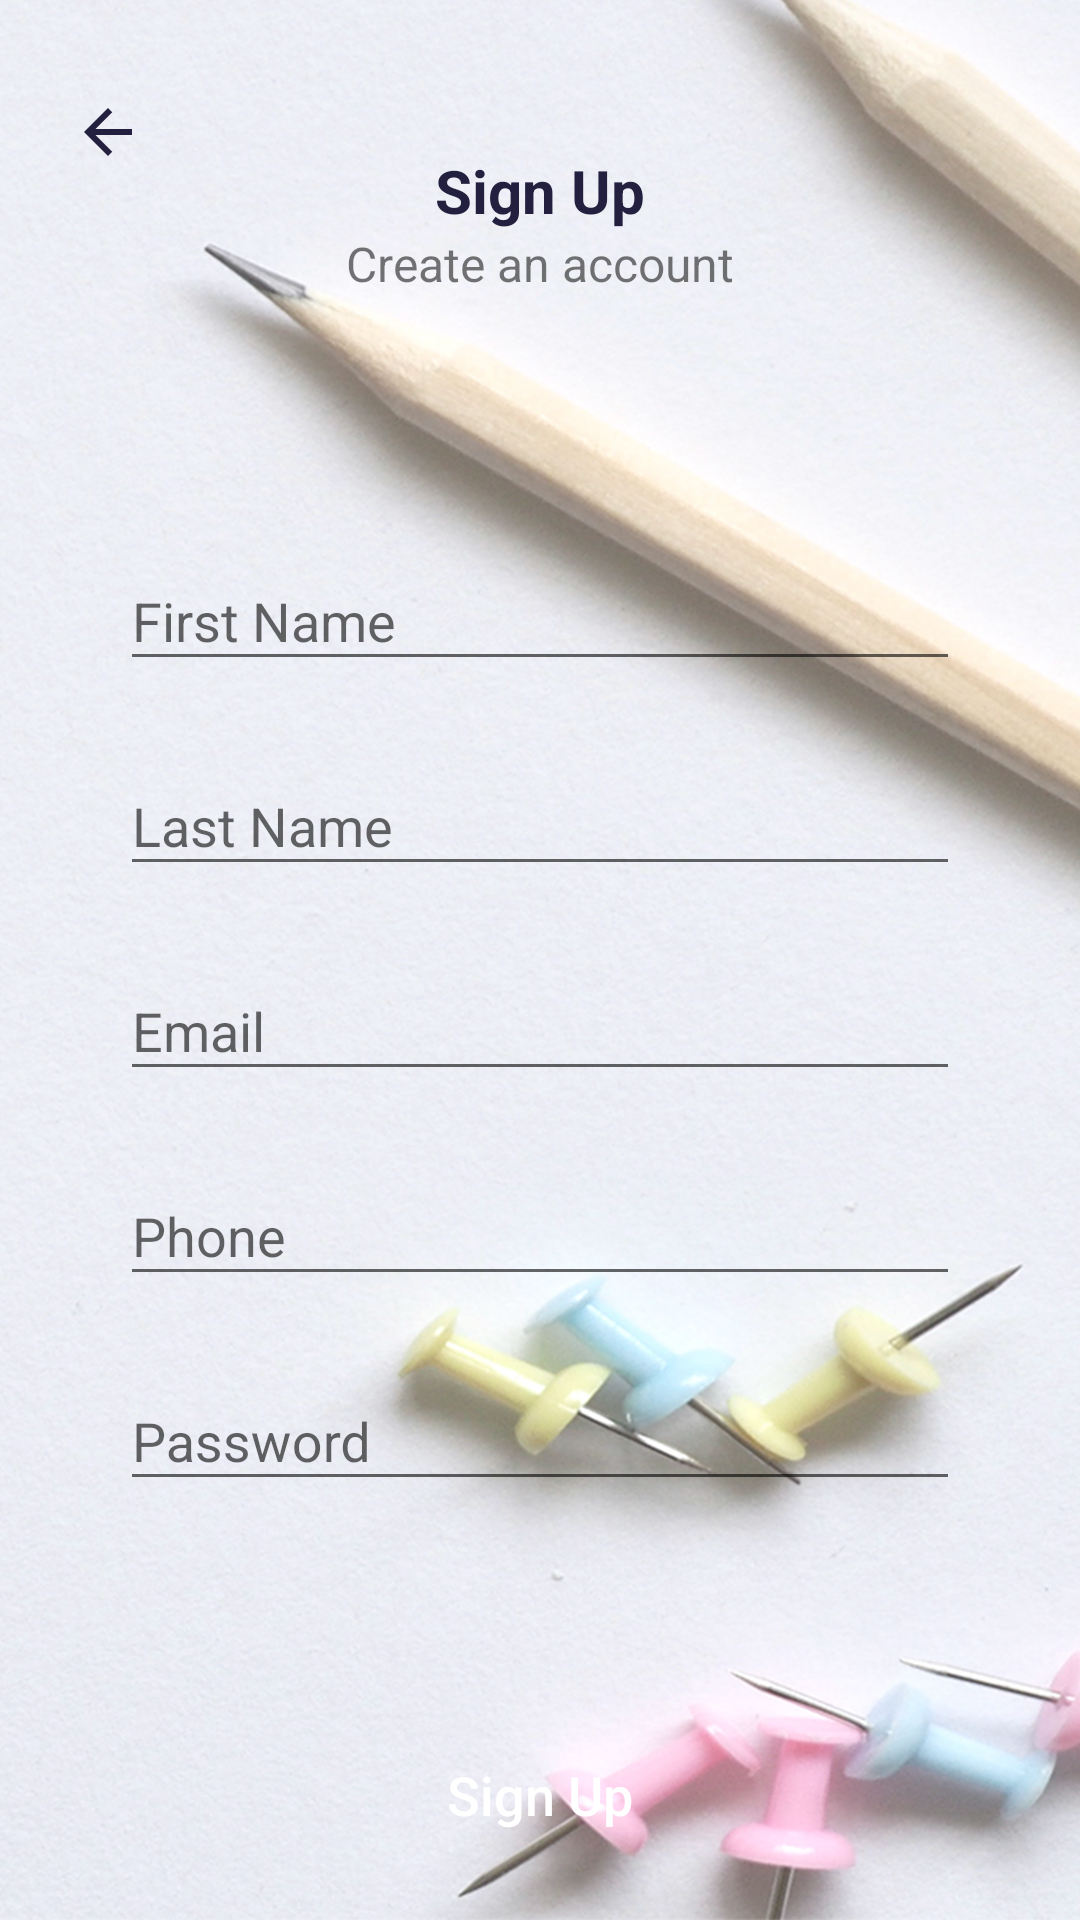

The Android layout XML behind this screen, and the referenced resources:
<!-- AndroidManifest.xml: application theme AppTheme -->
<!-- res/layout/fragment_signup.xml -->
<?xml version="1.0" encoding="utf-8"?>
<androidx.constraintlayout.widget.ConstraintLayout xmlns:android="http://schemas.android.com/apk/res/android"
    xmlns:tools="http://schemas.android.com/tools"
    android:layout_width="match_parent"
    android:layout_height="match_parent"
    xmlns:app="http://schemas.android.com/apk/res-auto"
    tools:context=".ui.fragments.auth.SignupFragment"
    android:background="@drawable/splash_background">

    <ImageView
        android:layout_width="wrap_content"
        android:layout_height="wrap_content"
        android:id="@+id/imgSignupBack"
        app:layout_constraintTop_toTopOf="parent"
        app:layout_constraintStart_toStartOf="parent"
        android:src="@drawable/ic_arrow_back"
        android:layout_marginTop="32dp"
        android:layout_marginStart="24dp"/>

    <LinearLayout
        android:id="@+id/layoutSignupHead"
        android:layout_width="wrap_content"
        android:layout_height="wrap_content"
        app:layout_constraintStart_toStartOf="parent"
        app:layout_constraintEnd_toEndOf="parent"
        app:layout_constraintTop_toTopOf="parent"
        android:gravity="center"
        android:layout_marginTop="50dp"
        android:orientation="vertical">
        <TextView
            android:layout_width="wrap_content"
            android:layout_height="wrap_content"
            android:text="@string/sign_up"
            android:textStyle="bold"
            android:textColor="@color/dark"
            android:textSize="20sp"/>
        <TextView
            android:layout_width="wrap_content"
            android:layout_height="wrap_content"
            android:text="@string/create_an_account"
            android:textSize="16sp"/>
    </LinearLayout>

    <LinearLayout
        android:id="@+id/layoutSignupBody"
        android:layout_width="match_parent"
        android:layout_height="wrap_content"
        app:layout_constraintStart_toStartOf="parent"
        app:layout_constraintEnd_toEndOf="parent"
        app:layout_constraintTop_toBottomOf="@id/layoutSignupHead"
        android:layout_marginTop="60dp"
        android:layout_marginStart="24dp"
        android:layout_marginEnd="24dp"
        android:paddingStart="16dp"
        android:paddingEnd="16dp"
        android:orientation="vertical"
        android:background="@drawable/form_style">
        <com.google.android.material.textfield.TextInputLayout
            android:layout_width="match_parent"
            android:layout_height="wrap_content"
            android:layout_marginTop="16dp">
            <com.google.android.material.textfield.TextInputEditText
                android:layout_width="match_parent"
                android:layout_height="match_parent"
                android:id="@+id/edFirstName"
                android:hint="@string/first_name"
                android:inputType="textPersonName"/>
        </com.google.android.material.textfield.TextInputLayout>
        <com.google.android.material.textfield.TextInputLayout
            android:layout_width="match_parent"
            android:layout_height="wrap_content"
            android:layout_marginTop="16dp">
            <com.google.android.material.textfield.TextInputEditText
                android:layout_width="match_parent"
                android:layout_height="match_parent"
                android:id="@+id/edLastName"
                android:hint="@string/last_name"
                android:inputType="textPersonName"/>
        </com.google.android.material.textfield.TextInputLayout>
        <com.google.android.material.textfield.TextInputLayout
            android:layout_width="match_parent"
            android:layout_height="wrap_content"
            android:layout_marginTop="16dp">
            <com.google.android.material.textfield.TextInputEditText
                android:layout_width="match_parent"
                android:layout_height="match_parent"
                android:id="@+id/edSignupEmail"
                android:hint="@string/email"
                android:inputType="textEmailAddress"/>
        </com.google.android.material.textfield.TextInputLayout>
        <com.google.android.material.textfield.TextInputLayout
            android:layout_width="match_parent"
            android:layout_height="wrap_content"
            android:layout_marginTop="16dp">
            <com.google.android.material.textfield.TextInputEditText
                android:layout_width="match_parent"
                android:layout_height="match_parent"
                android:id="@+id/edPhone"
                android:hint="@string/phone"
                android:inputType="phone"/>
        </com.google.android.material.textfield.TextInputLayout>
        <com.google.android.material.textfield.TextInputLayout
            android:layout_width="match_parent"
            android:layout_height="wrap_content"
            android:layout_marginTop="16dp"
            android:layout_marginBottom="24dp">
            <com.google.android.material.textfield.TextInputEditText
                android:layout_width="match_parent"
                android:layout_height="match_parent"
                android:id="@+id/edSignupPassword"
                android:hint="@string/password"
                android:inputType="text"/>
        </com.google.android.material.textfield.TextInputLayout>
    </LinearLayout>

    <LinearLayout
        android:id="@+id/layoutSignupFooter"
        android:layout_width="match_parent"
        android:layout_height="wrap_content"
        app:layout_constraintStart_toStartOf="parent"
        app:layout_constraintEnd_toEndOf="parent"
        app:layout_constraintTop_toBottomOf="@id/layoutSignupBody"
        android:layout_marginTop="50dp"
        android:layout_marginStart="24dp"
        android:layout_marginEnd="24dp"
        android:paddingStart="16dp"
        android:paddingEnd="16dp"
        android:orientation="vertical">
        <Button
            android:layout_width="match_parent"
            android:layout_height="wrap_content"
            android:id="@+id/btnSignup"
            android:background="@drawable/button_style"
            android:text="@string/sign_up"
            android:textColor="@android:color/white"
            android:textSize="18sp"
            android:textAllCaps="false"/>
    </LinearLayout>


</androidx.constraintlayout.widget.ConstraintLayout>
<!-- resources referenced by this layout -->
<resources>
  <color name="dark">#23203f</color>
  <!-- drawable ic_arrow_back (drawable) -->
  <vector android:height="24dp" android:tint="#23203F"
      android:viewportHeight="24.0" android:viewportWidth="24.0"
      android:width="24dp" xmlns:android="http://schemas.android.com/apk/res/android">
      <path android:fillColor="#FF000000" android:pathData="M20,11H7.83l5.59,-5.59L12,4l-8,8 8,8 1.41,-1.41L7.83,13H20v-2z"/>
  </vector>
  <!-- drawable splash_background: jpg bitmap (drawable-v24, 626588 bytes) -->
  <string name="create_an_account">Create an account</string>
  <string name="email">Email</string>
  <string name="first_name">First Name</string>
  <string name="last_name">Last Name</string>
  <string name="password">Password</string>
  <string name="phone">Phone</string>
  <string name="sign_up">Sign Up</string>
  <style name="AppTheme" parent="Theme.AppCompat.Light.NoActionBar">
          
          <item name="colorPrimary">@color/colorPrimary</item>
          <item name="colorPrimaryDark">@color/colorPrimaryDark</item>
          <item name="colorAccent">@color/colorAccent</item>
      </style>
  <color name="colorPrimary">#6a90f2</color>
  <color name="colorPrimaryDark">#6a90f2</color>
  <color name="colorAccent">#6a90f2</color>
</resources>
